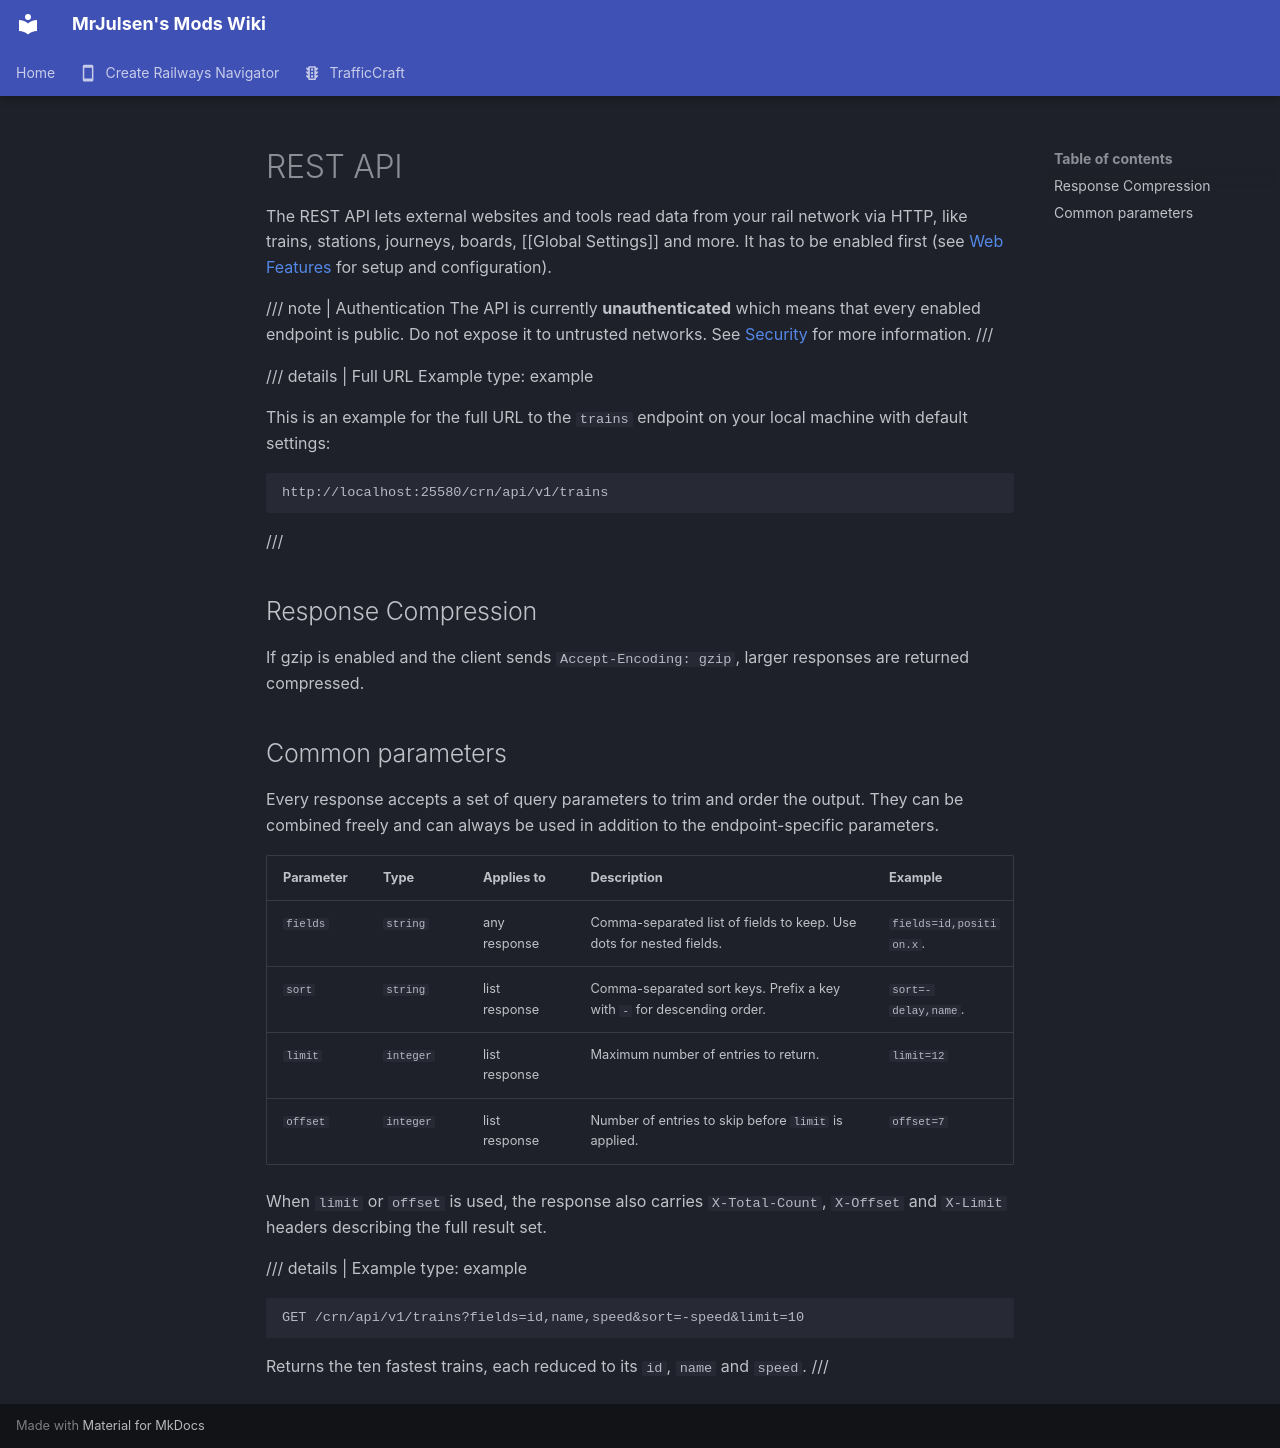

repository: Andre601/mrjulsen-wiki · page: createrailwaysnavigator/web_features/api/index.html · generator: mkdocs

---
title: API
categories:
  - Create Railways Navigator
---

# REST API

The REST API lets external websites and tools read data from your rail network via HTTP, like trains, stations, journeys, boards, [[Global Settings]] and more. It has to be enabled first (see [Web Features](../index.md) for setup and configuration).

/// note | Authentication
The API is currently **unauthenticated** which means that every enabled endpoint is public. Do not expose it to untrusted networks. See [Security](../index.md#security) for more information.
///

/// details | Full URL Example
    type: example

This is an example for the full URL to the `trains` endpoint on your local machine with default settings:
```
http://localhost:25580/crn/api/v1/trains
```
///

## Response Compression

If gzip is enabled and the client sends `Accept-Encoding: gzip`, larger responses are returned compressed.

## Common parameters

Every response accepts a set of query parameters to trim and order the output. They can be combined freely and can always be used in addition to the endpoint-specific parameters.

| Parameter | Type      | Applies to    | Description                                                            | Example                 |
|-----------|-----------|---------------|------------------------------------------------------------------------|-------------------------|
| `fields`  | `string`  | any response  | Comma-separated list of fields to keep. Use dots for nested fields.    | `fields=id,position.x`. |
| `sort`    | `string`  | list response | Comma-separated sort keys. Prefix a key with `-` for descending order. | `sort=-delay,name`.     |
| `limit`   | `integer` | list response | Maximum number of entries to return.                                   | `limit=12`              |
| `offset`  | `integer` | list response | Number of entries to skip before `limit` is applied.                   | `offset=7`              |

When `limit` or `offset` is used, the response also carries `X-Total-Count`, `X-Offset` and `X-Limit` headers describing the full result set.

/// details | Example
    type: example

```
GET /crn/api/v1/trains?fields=id,name,speed&sort=-speed&limit=10
```
Returns the ten fastest trains, each reduced to its `id`, `name` and `speed`.
///
